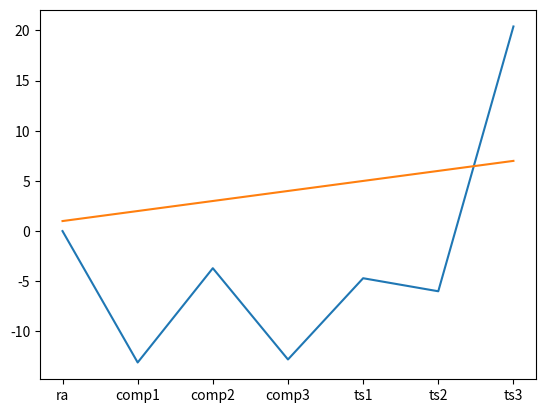

Reproduce this figure in Python.
import matplotlib.pyplot as plt
import numpy as np

class stage:
    def __init__(self,label,w):
        self.label = label
        self.w = w
        self.nextstage = list()

ra = stage("ra",0.0)
comp1 = stage("comp1",-13.1)
comp2 = stage("comp2",-3.7)
comp3 = stage("comp3",-12.8)
ts1 = stage("ts1",-4.7)
ts2 = stage("ts2",-6.0)
ts3 = stage("ts3",20.4)
ts4 = stage("ts4",0.0)
ts5 = stage("ts5",0.0)
ts6 = stage("ts6",0.0)
ts7 = stage("ts7",0.0)
ts8 = stage("ts8",0.0)
ts9 = stage("ts9",0.0)
ts10 = stage("ts10",0.0)
ts11 = stage("ts11",0.0)
ts12 = stage("ts12",0.0)
ts13 = stage("ts13",0.0)
is1  = stage("is1",0.0)
is2 = stage("is2",0.0)
is3 = stage("is3",0.0)
is4 = stage("is4",0.0)
pr1 = stage("pr1",0.0)
pr2 = stage("pr2",0.0)
pr3 = stage("pr3",0.0)
pr4 = stage("pr4",0.0)
pr5 = stage("pr5",0.0)

# make tree

ra.nextstage.append(comp1)
ra.nextstage.append(comp2)
ra.nextstage.append(comp3)
comp1.nextstage.append(ts1)
comp1.nextstage.append(ts2)
comp1.nextstage.append(ts3)



def show_graph(root_stage):

    wArr = list()
    labelArr = list()
    def tree_bfs(root_stage):
        visited = list()
        queue = list()
        queue.append(root_stage)
        visited.append(root_stage.label) 
        wArr.append(root_stage.w)
        labelArr.append(root_stage.label)
        while queue:
            s = queue.pop()
            print(s.label)
            for i in s.nextstage:
                queue.append(i)
                wArr.append(i.w)
                labelArr.append(i.label)
    tree_bfs(root_stage)
    label1 = np.array(labelArr)
    w1 = np.array(wArr)
    plt.plot( label1,w1)
    plt.plot( np.array(labelArr),np.array([1,2,3,4,5,6,7]))
    plt.show()

def main(): 
    show_graph(ra)

if __name__ == "__main__":
    main()